Run: headless pygame with SDL's dummy video driver; simulated clock (each Clock.tick advances the game by its frame time, no real sleeping); random seed 0; keys injected as events and as key.get_pressed() state; no mouse input.
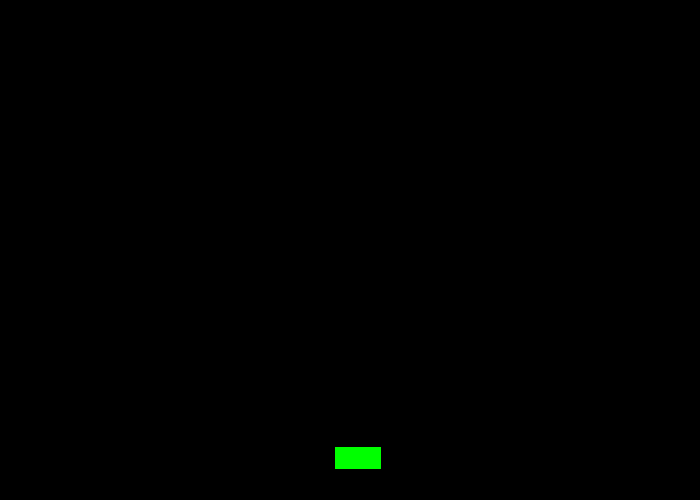
Frame 1 of 4 · flips 1–60 · no input
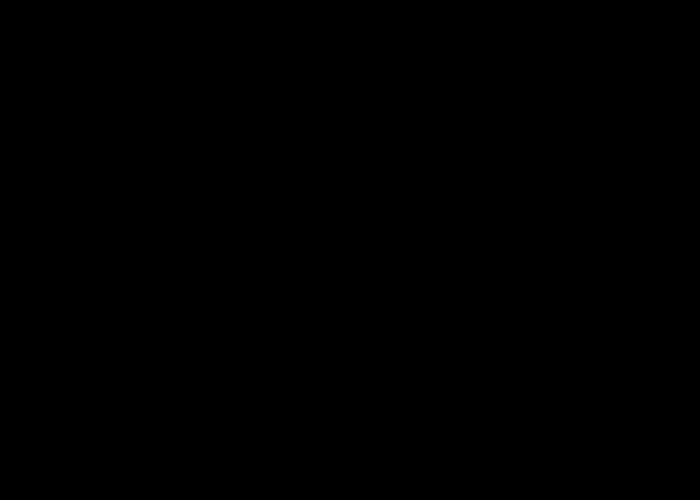
Frame 2 of 4 · flips 61–180 · tapped SPACE, RETURN · held RIGHT (→), D
Frame 3 of 4 · flips 181–300 · held DOWN (↓), S · screen unchanged from frame 2, image omitted
Frame 4 of 4 · flips 301–420 · held LEFT (←), A, UP (↑), W · screen unchanged from frame 3, image omitted

The pygame program that drew these frames:

"""
 Pygame base template for opening a window
 
 Sample Python/Pygame Programs
 Simpson College Computer Science
 http://programarcadegames.com/
 http://simpson.edu/computer-science/
 
 Explanation video: http://youtu.be/vRB_983kUMc
"""
import random
import pygame
 
# Define some colors
BLACK = (0, 0, 0)
WHITE = (255, 255, 255)
GREEN = (0, 255, 0)
RED = (255, 0, 0)

class Rectangle():
    x = random.randrange(700)
    y = random.randrange(500)

    h = random.randrange (20,70)
    w = random.randrange (20,70)

    change_x = random.randrange (-3,3)
    change_y = random.randrange (-3,3)
    
    def draw(self, screen):
        pygame.draw.rect(screen, GREEN, [self.x, self.y, self.h, self.w], 0)
    def move(self):
            self.x += self.change_x
            self.y += self.change_y

pygame.init()
 
# Set the width and height of the screen [width, height]
size = (700, 500)
screen = pygame.display.set_mode(size)
 
pygame.display.set_caption("My Game")
 
# Loop until the user clicks the close button.
done = False
# Used to manage how fast the screen updates
clock = pygame.time.Clock()

my_list = []
for x in range(10):
        my_object = Rectangle()
        my_list.append(my_object)


# -------- Main Program Loop -----------
while not done:
    # --- Main event loop
    for event in pygame.event.get():
        if event.type == pygame.QUIT:
            done = True
            my_list

    # --- Game logic should go here
 
    # --- Screen-clearing code goes here
 
    # Here, we clear the screen to white. Don't put other drawing commands
    # above this, or they will be erased with this command.
 
    # If you want a background image, replace this clear with blit'ing the
    # background image.
    screen.fill(BLACK)
 
    # --- Drawing code should go here
    my_object.draw(screen)
    my_object.move()
      

    # --- Go ahead and update the screen with what we've drawn.
    pygame.display.flip()
 
    # --- Limit to 60 frames per second
    clock.tick(60)
 
# Close the window and quit.
pygame.quit()
